Run: headless pygame with SDL's dummy video driver; simulated clock (each Clock.tick advances the game by its frame time, no real sleeping); random seed 0; keys injected as events and as key.get_pressed() state; no mouse input.
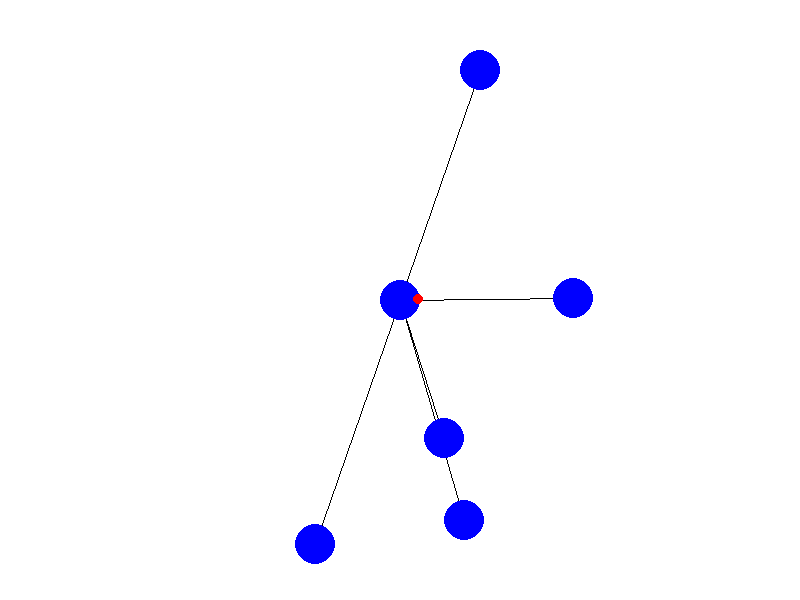
Frame 1 of 4 · flips 1–60 · no input
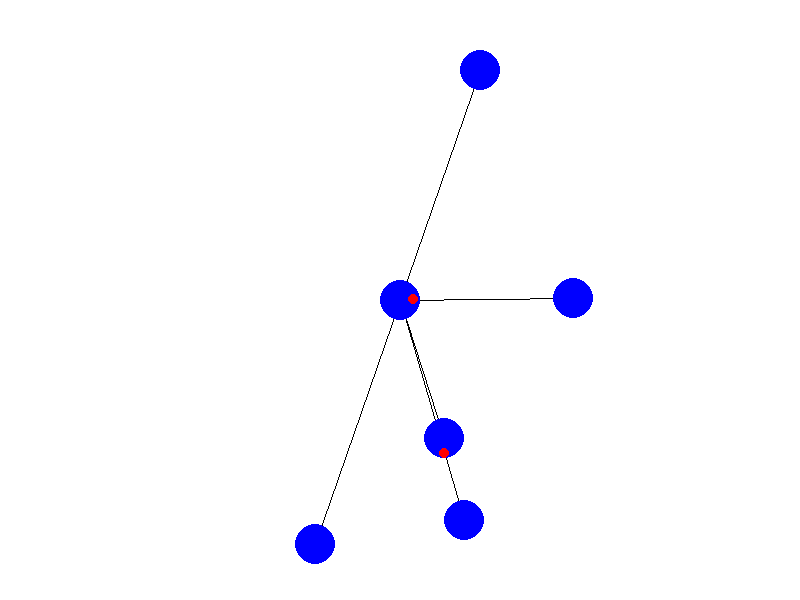
Frame 2 of 4 · flips 61–180 · tapped SPACE, RETURN · held RIGHT (→), D
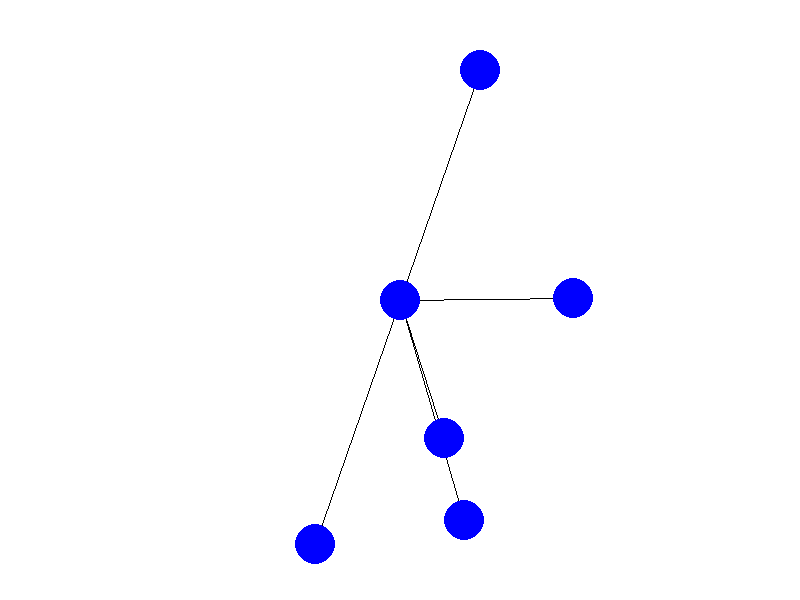
Frame 3 of 4 · flips 181–300 · held DOWN (↓), S
Frame 4 of 4 · flips 301–420 · held LEFT (←), A, UP (↑), W · screen unchanged from frame 3, image omitted

The pygame program that drew these frames:

import pygame
import math
import random

# Inicializar Pygame
pygame.init()

# Configuración de la pantalla
WIDTH, HEIGHT = 800, 600
screen = pygame.display.set_mode((WIDTH, HEIGHT))
pygame.display.set_caption("Simulación de Red Estrella")

# Colores
WHITE = (255, 255, 255)
BLACK = (0, 0, 0)
RED = (255, 0, 0)
BLUE = (0, 0, 255)

# Clase para representar un nodo (computadora)
class Node:
    def __init__(self, x, y):
        self.x = x
        self.y = y
        self.radius = 20
        self.color = BLUE

    def draw(self, screen):
        pygame.draw.circle(screen, self.color, (self.x, self.y), self.radius)

# Clase para representar un paquete de datos
class Packet:
    def __init__(self, start, end):
        self.start = start
        self.end = end
        self.pos = list(start)
        self.speed = 5
        self.color = RED

    def move(self):
        dx = self.end[0] - self.pos[0]
        dy = self.end[1] - self.pos[1]
        distance = math.sqrt(dx**2 + dy**2)
        
        if distance > self.speed:
            self.pos[0] += (dx / distance) * self.speed
            self.pos[1] += (dy / distance) * self.speed
        else:
            self.pos = list(self.end)

    def draw(self, screen):
        pygame.draw.circle(screen, self.color, (int(self.pos[0]), int(self.pos[1])), 5)

# Crear nodos
center_node = Node(WIDTH // 2, HEIGHT // 2)
nodes = [Node(random.randint(50, WIDTH-50), random.randint(50, HEIGHT-50)) for _ in range(5)]

packets = []

# Bucle principal
running = True
clock = pygame.time.Clock()

while running:
    for event in pygame.event.get():
        if event.type == pygame.QUIT:
            running = False

    screen.fill(WHITE)

    # Dibujar conexiones
    for node in nodes:
        pygame.draw.line(screen, BLACK, (center_node.x, center_node.y), (node.x, node.y))

    # Dibujar nodos
    center_node.draw(screen)
    for node in nodes:
        node.draw(screen)

    # Generar nuevos paquetes aleatoriamente
    if random.random() < 0.02:
        start_node = random.choice(nodes)
        end_node = random.choice(nodes)
        if start_node != end_node:
            packets.append(Packet((start_node.x, start_node.y), (center_node.x, center_node.y)))
            packets.append(Packet((center_node.x, center_node.y), (end_node.x, end_node.y)))

    # Mover y dibujar paquetes
    for packet in packets[:]:
        packet.move()
        packet.draw(screen)
        if packet.pos == list(packet.end):
            packets.remove(packet)

    pygame.display.flip()
    clock.tick(60)

pygame.quit()
